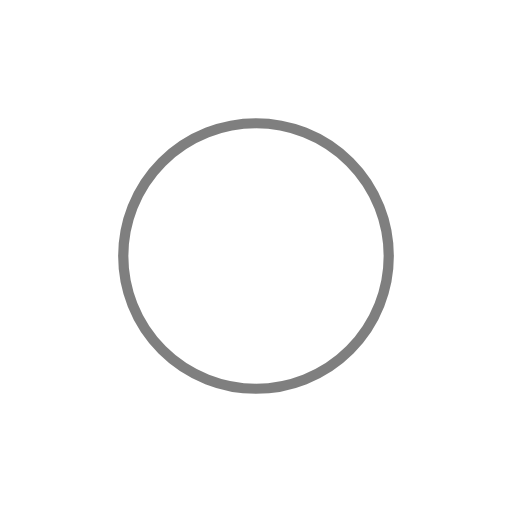
t = 0.00 s
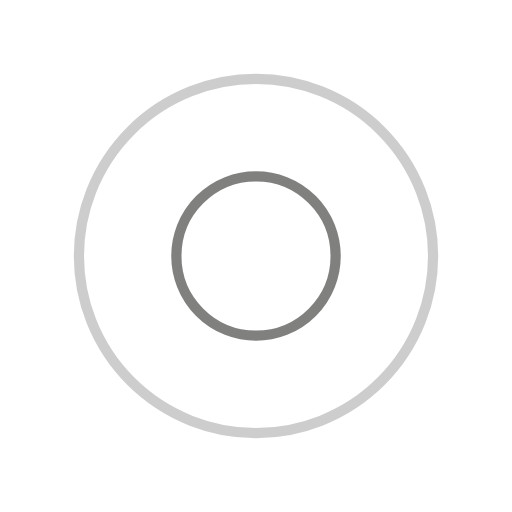
t = 0.25 s
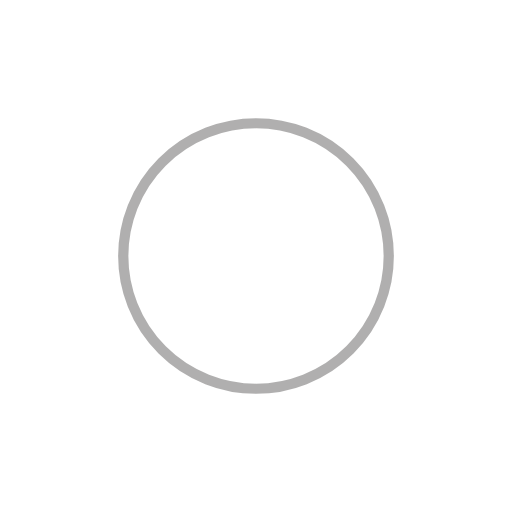
t = 0.50 s
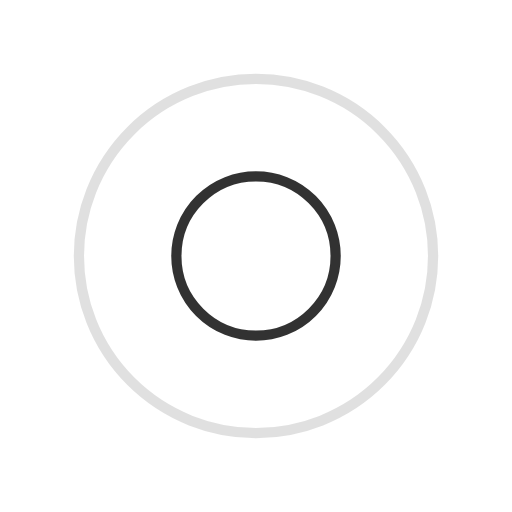
t = 0.75 s

The animated SVG that drew these frames (rendered in a browser with its animation timeline set to each time). Animation: 4 SMIL elements (animate=4); one cycle of 1.00 s, repeats indefinitely.

<svg width="200px"  height="200px"  xmlns="http://www.w3.org/2000/svg" viewBox="0 0 100 100" preserveAspectRatio="xMidYMid" class="lds-ripple" style="background: none;">
    <circle cx="50" cy="50" r="13.2522" fill="none" ng-attr-stroke="{{config.c1}}" ng-attr-stroke-width="{{config.width}}" stroke="#000000" stroke-width="2">
      <animate attributeName="r" calcMode="spline" values="0;40" keyTimes="0;1" dur="1" keySplines="0 0.2 0.8 1" begin="-0.5s" repeatCount="indefinite"></animate>
      <animate attributeName="opacity" calcMode="spline" values="1;0" keyTimes="0;1" dur="1" keySplines="0.2 0 0.8 1" begin="-0.5s" repeatCount="indefinite"></animate>
    </circle>
    <circle cx="50" cy="50" r="32.872" fill="none" ng-attr-stroke="{{config.c2}}" ng-attr-stroke-width="{{config.width}}" stroke="#626160" stroke-width="2">
      <animate attributeName="r" calcMode="spline" values="0;40" keyTimes="0;1" dur="1" keySplines="0 0.2 0.8 1" begin="0s" repeatCount="indefinite"></animate>
      <animate attributeName="opacity" calcMode="spline" values="1;0" keyTimes="0;1" dur="1" keySplines="0.2 0 0.8 1" begin="0s" repeatCount="indefinite"></animate>
    </circle>
  </svg>
